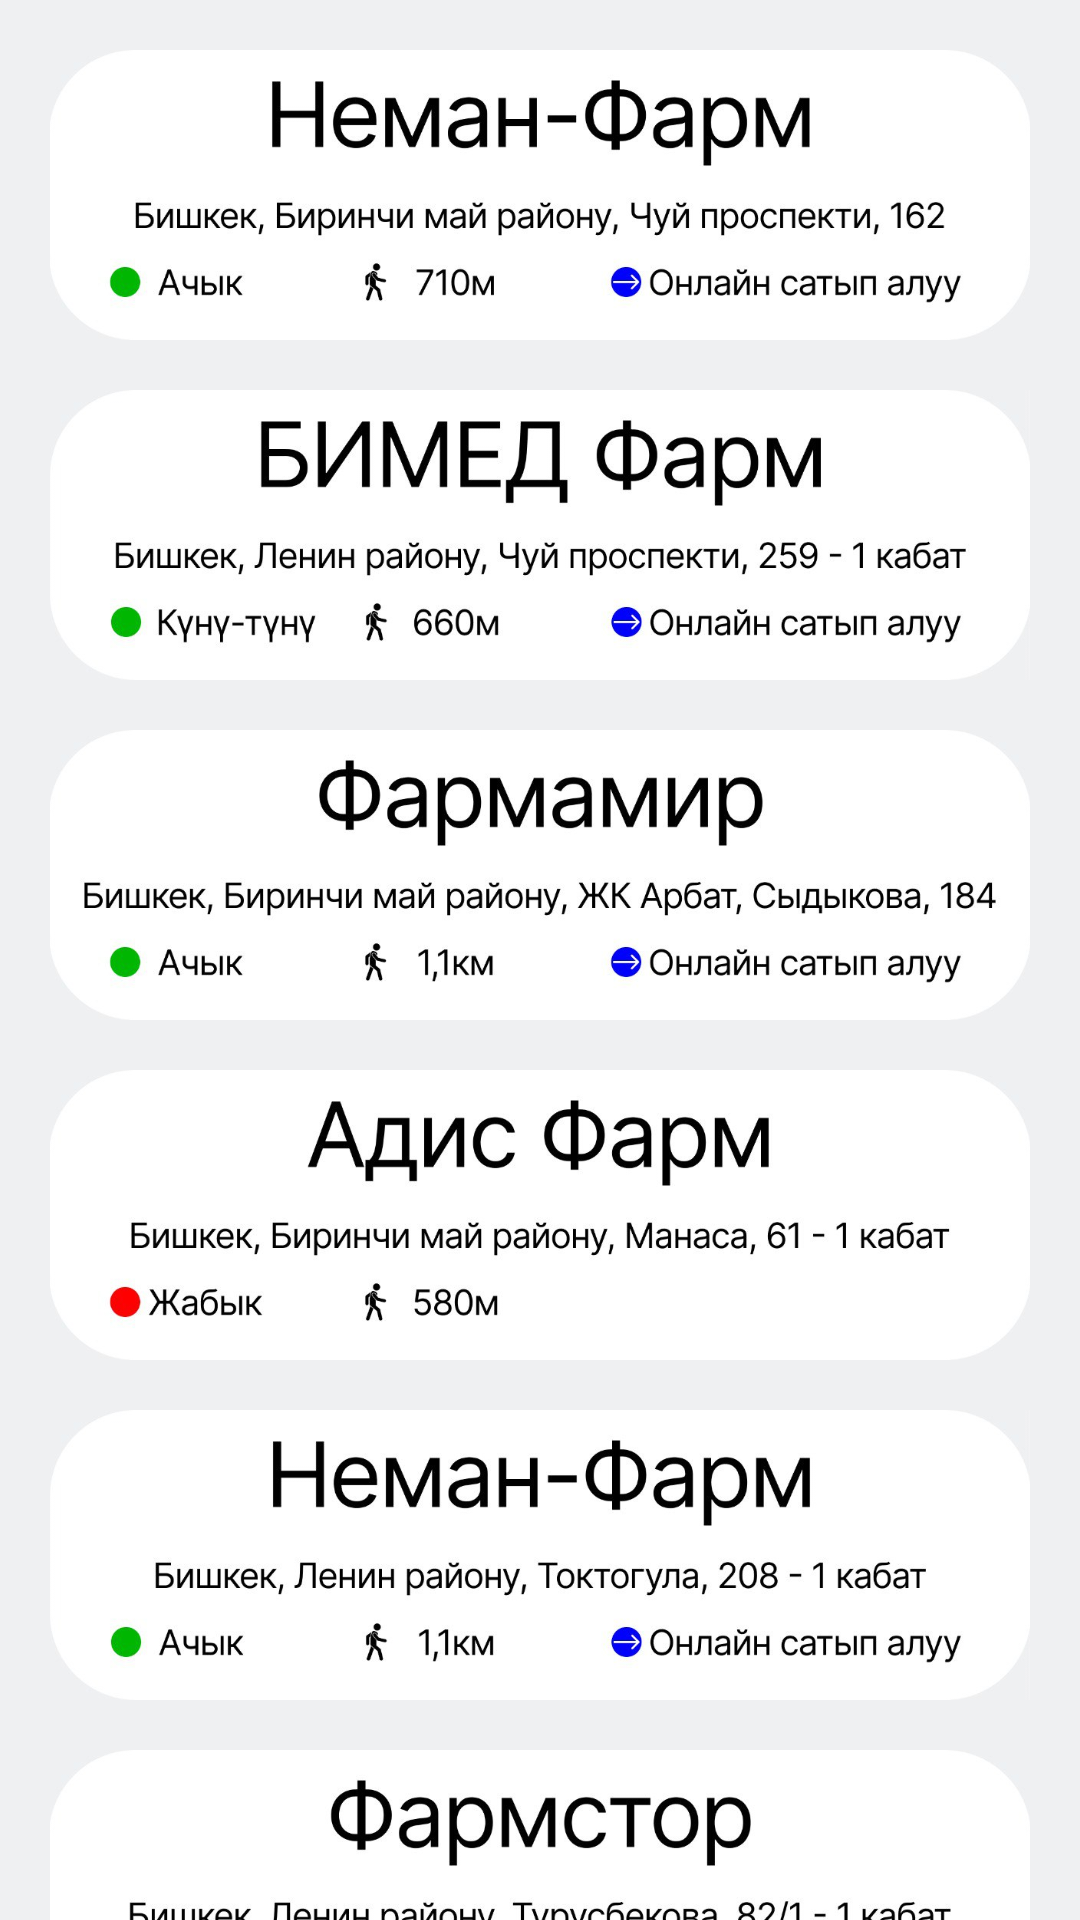

Produce the Android XML layout that renders to this screen, including the resource entries it uses.
<!-- AndroidManifest.xml: application theme Theme.QuickMedicalResponse -->
<!-- res/layout/activity_main4.xml -->
<?xml version="1.0" encoding="utf-8"?>
<androidx.constraintlayout.widget.ConstraintLayout xmlns:android="http://schemas.android.com/apk/res/android"
    xmlns:app="http://schemas.android.com/apk/res-auto"
    xmlns:tools="http://schemas.android.com/tools"
    android:layout_width="match_parent"
    android:layout_height="match_parent"
    android:background="#EFF0F2"
    tools:context=".MainActivity4">

    <ImageButton
        android:id="@+id/imageButton"
        android:layout_width="104px"
        android:layout_height="128px"
        android:layout_marginStart="241px"
        android:layout_marginTop="2172px"
        android:background="@drawable/rounded_button"
        android:foreground="?attr/selectableItemBackground"
        android:importantForAccessibility="no"
        android:scaleType="centerCrop"
        app:layout_constraintStart_toStartOf="parent"
        app:layout_constraintTop_toTopOf="parent"
        app:srcCompat="@drawable/button21"
        tools:ignore="PxUsage,TouchTargetSizeCheck,ImageContrastCheck,VisualLintBounds" />

    <ImageButton
        android:id="@+id/imageButton2"
        android:layout_width="119px"
        android:layout_height="130px"
        android:layout_marginStart="40px"
        android:layout_marginTop="2170px"
        android:background="@drawable/rounded_button"
        android:foreground="?attr/selectableItemBackground"
        android:importantForAccessibility="no"
        android:scaleType="centerCrop"
        app:layout_constraintStart_toStartOf="parent"
        app:layout_constraintTop_toTopOf="parent"
        app:srcCompat="@drawable/button11"
        tools:ignore="PxUsage,ImageContrastCheck,VisualLintBounds" />

    <ImageButton
        android:id="@+id/imageButton3"
        android:layout_width="170px"
        android:layout_height="131px"
        android:layout_marginStart="703px"
        android:layout_marginTop="2169px"
        android:background="@drawable/rounded_button"
        android:foreground="?attr/selectableItemBackground"
        android:importantForAccessibility="no"
        android:scaleType="centerCrop"
        app:layout_constraintStart_toStartOf="parent"
        app:layout_constraintTop_toTopOf="parent"
        app:srcCompat="@drawable/button32"
        tools:ignore="PxUsage,ImageContrastCheck,VisualLintBounds" />

    <ImageButton
        android:id="@+id/scanButton"
        android:layout_width="180px"
        android:layout_height="180px"
        android:layout_marginTop="2141px"
        android:background="@drawable/rounded_button"
        android:foreground="?attr/selectableItemBackground"
        android:importantForAccessibility="no"
        android:scaleType="centerCrop"
        app:layout_constraintEnd_toEndOf="parent"
        app:layout_constraintStart_toStartOf="parent"
        app:layout_constraintTop_toTopOf="parent"
        app:srcCompat="@drawable/scan1"
        tools:ignore="PxUsage,ImageContrastCheck,VisualLintBounds" />

    <ImageButton
        android:id="@+id/imageButton4"
        android:layout_width="88px"
        android:layout_height="116px"
        android:layout_marginStart="939px"
        android:layout_marginTop="2184px"
        android:background="@drawable/rounded_button"
        android:foreground="?attr/selectableItemBackground"
        android:importantForAccessibility="no"
        android:scaleType="centerCrop"
        app:layout_constraintStart_toStartOf="parent"
        app:layout_constraintTop_toTopOf="parent"
        app:srcCompat="@drawable/button41"
        tools:ignore="PxUsage,TouchTargetSizeCheck,ImageContrastCheck,VisualLintBounds" />

    <ImageButton
        android:id="@+id/imageButton13"
        android:layout_width="980px"
        android:layout_height="290px"
        android:layout_marginTop="50px"
        android:layout_marginStart="50px"
        android:background="@drawable/rounded_button"
        android:foreground="?attr/selectableItemBackground"
        android:importantForAccessibility="no"
        android:scaleType="centerCrop"
        app:layout_constraintStart_toStartOf="parent"
        app:layout_constraintTop_toTopOf="parent"
        app:srcCompat="@drawable/apt1"
        tools:ignore="PxUsage" />

    <ImageButton
        android:id="@+id/imageButton14"
        android:layout_width="980px"
        android:layout_height="290px"
        android:layout_marginStart="50px"
        android:layout_marginTop="390px"
        android:background="@drawable/rounded_button"
        android:foreground="?attr/selectableItemBackground"
        android:importantForAccessibility="no"
        android:scaleType="centerCrop"
        app:layout_constraintStart_toStartOf="parent"
        app:layout_constraintTop_toTopOf="parent"
        app:srcCompat="@drawable/apt2"
        tools:ignore="PxUsage" />

    <ImageButton
        android:id="@+id/imageButton17"
        android:layout_width="980px"
        android:layout_height="290px"
        android:layout_marginStart="50px"
        android:layout_marginTop="730px"
        android:background="@drawable/rounded_button"
        android:foreground="?attr/selectableItemBackground"
        android:importantForAccessibility="no"
        android:scaleType="centerCrop"
        app:layout_constraintStart_toStartOf="parent"
        app:layout_constraintTop_toTopOf="parent"
        app:srcCompat="@drawable/apt3"
        tools:ignore="PxUsage" />

    <ImageButton
        android:id="@+id/imageButton18"
        android:layout_width="980px"
        android:layout_height="290px"
        android:layout_marginStart="50px"
        android:layout_marginTop="1070px"
        android:background="@drawable/rounded_button"
        android:foreground="?attr/selectableItemBackground"
        android:importantForAccessibility="no"
        android:scaleType="centerCrop"
        app:layout_constraintStart_toStartOf="parent"
        app:layout_constraintTop_toTopOf="parent"
        app:srcCompat="@drawable/apt4"
        tools:ignore="PxUsage,VisualLintBounds" />

    <ImageButton
        android:id="@+id/imageButton19"
        android:layout_width="980px"
        android:layout_height="290px"
        android:layout_marginStart="50px"
        android:layout_marginTop="1410px"
        android:background="@drawable/rounded_button"
        android:foreground="?attr/selectableItemBackground"
        android:importantForAccessibility="no"
        android:scaleType="centerCrop"
        app:layout_constraintStart_toStartOf="parent"
        app:layout_constraintTop_toTopOf="parent"
        app:srcCompat="@drawable/apt5"
        tools:ignore="PxUsage,VisualLintBounds" />

    <ImageButton
        android:id="@+id/imageButton20"
        android:layout_width="980px"
        android:layout_height="290px"
        android:layout_marginStart="50px"
        android:layout_marginTop="1750px"
        android:background="@drawable/rounded_button"
        android:foreground="?attr/selectableItemBackground"
        android:importantForAccessibility="no"
        android:scaleType="centerCrop"
        app:layout_constraintStart_toStartOf="parent"
        app:layout_constraintTop_toTopOf="parent"
        app:srcCompat="@drawable/apt6"
        tools:ignore="PxUsage,VisualLintBounds" />

</androidx.constraintlayout.widget.ConstraintLayout>
<!-- resources referenced by this layout -->
<resources>
  <!-- drawable apt1: jpg bitmap (drawable, 44328 bytes) -->
  <!-- drawable apt2: jpg bitmap (drawable, 48736 bytes) -->
  <!-- drawable apt3: jpg bitmap (drawable, 46077 bytes) -->
  <!-- drawable apt4: jpg bitmap (drawable, 37431 bytes) -->
  <!-- drawable apt5: jpg bitmap (drawable, 44003 bytes) -->
  <!-- drawable apt6: jpg bitmap (drawable, 38390 bytes) -->
  <!-- drawable button11: jpg bitmap (drawable, 7289 bytes) -->
  <!-- drawable button21: jpg bitmap (drawable, 9062 bytes) -->
  <!-- drawable button32: jpg bitmap (drawable, 12374 bytes) -->
  <!-- drawable button41: jpg bitmap (drawable, 5491 bytes) -->
  <!-- drawable rounded_button (drawable) -->
  <?xml version="1.0" encoding="utf-8"?>
  <shape xmlns:android="http://schemas.android.com/apk/res/android"
      android:shape="rectangle">
      <corners android:radius="20dp" /> 
  </shape>
  <!-- drawable scan1: jpg bitmap (drawable, 11882 bytes) -->
  <style name="Theme.QuickMedicalResponse" parent="Base.Theme.QuickMedicalResponse" />
  <style name="Base.Theme.QuickMedicalResponse" parent="Theme.Material3.DayNight.NoActionBar">
          
          
      </style>
</resources>
